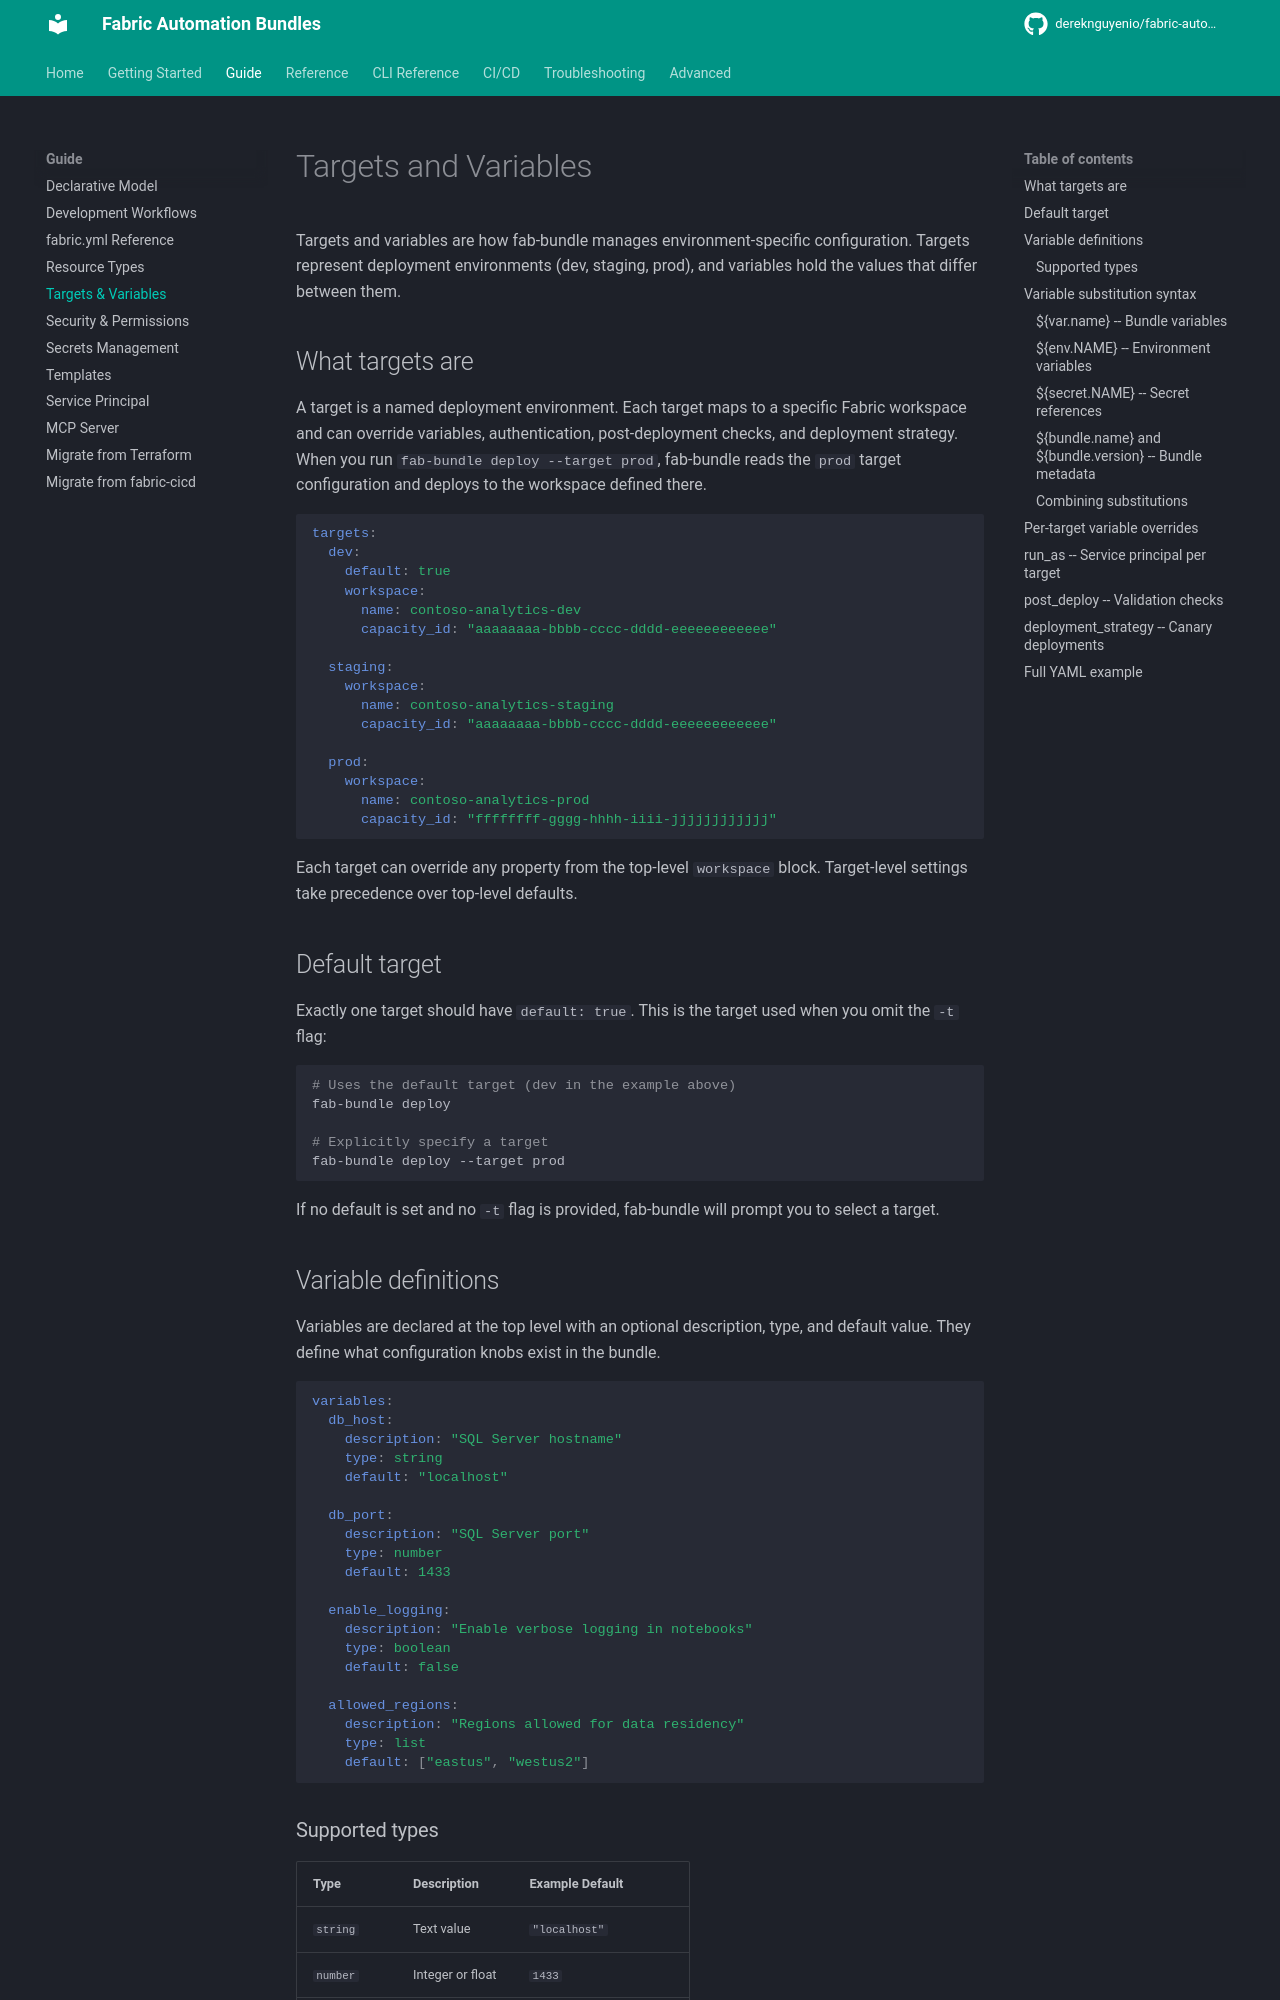

repository: dereknguyenio/fabric-automation-bundles · page: guide/targets-variables/index.html · generator: mkdocs

# Targets and Variables

Targets and variables are how fab-bundle manages environment-specific configuration. Targets represent deployment environments (dev, staging, prod), and variables hold the values that differ between them.

## What targets are

A target is a named deployment environment. Each target maps to a specific Fabric workspace and can override variables, authentication, post-deployment checks, and deployment strategy. When you run `fab-bundle deploy --target prod`, fab-bundle reads the `prod` target configuration and deploys to the workspace defined there.

```yaml
targets:
  dev:
    default: true
    workspace:
      name: contoso-analytics-dev
      capacity_id: "aaaaaaaa-bbbb-cccc-dddd-eeeeeeeeeeee"

  staging:
    workspace:
      name: contoso-analytics-staging
      capacity_id: "aaaaaaaa-bbbb-cccc-dddd-eeeeeeeeeeee"

  prod:
    workspace:
      name: contoso-analytics-prod
      capacity_id: "ffffffff-gggg-hhhh-iiii-jjjjjjjjjjjj"
```

Each target can override any property from the top-level `workspace` block. Target-level settings take precedence over top-level defaults.

## Default target

Exactly one target should have `default: true`. This is the target used when you omit the `-t` flag:

```bash
# Uses the default target (dev in the example above)
fab-bundle deploy

# Explicitly specify a target
fab-bundle deploy --target prod
```

If no default is set and no `-t` flag is provided, fab-bundle will prompt you to select a target.

## Variable definitions

Variables are declared at the top level with an optional description, type, and default value. They define what configuration knobs exist in the bundle.

```yaml
variables:
  db_host:
    description: "SQL Server hostname"
    type: string
    default: "localhost"

  db_port:
    description: "SQL Server port"
    type: number
    default: 1433

  enable_logging:
    description: "Enable verbose logging in notebooks"
    type: boolean
    default: false

  allowed_regions:
    description: "Regions allowed for data residency"
    type: list
    default: ["eastus", "westus2"]
```
